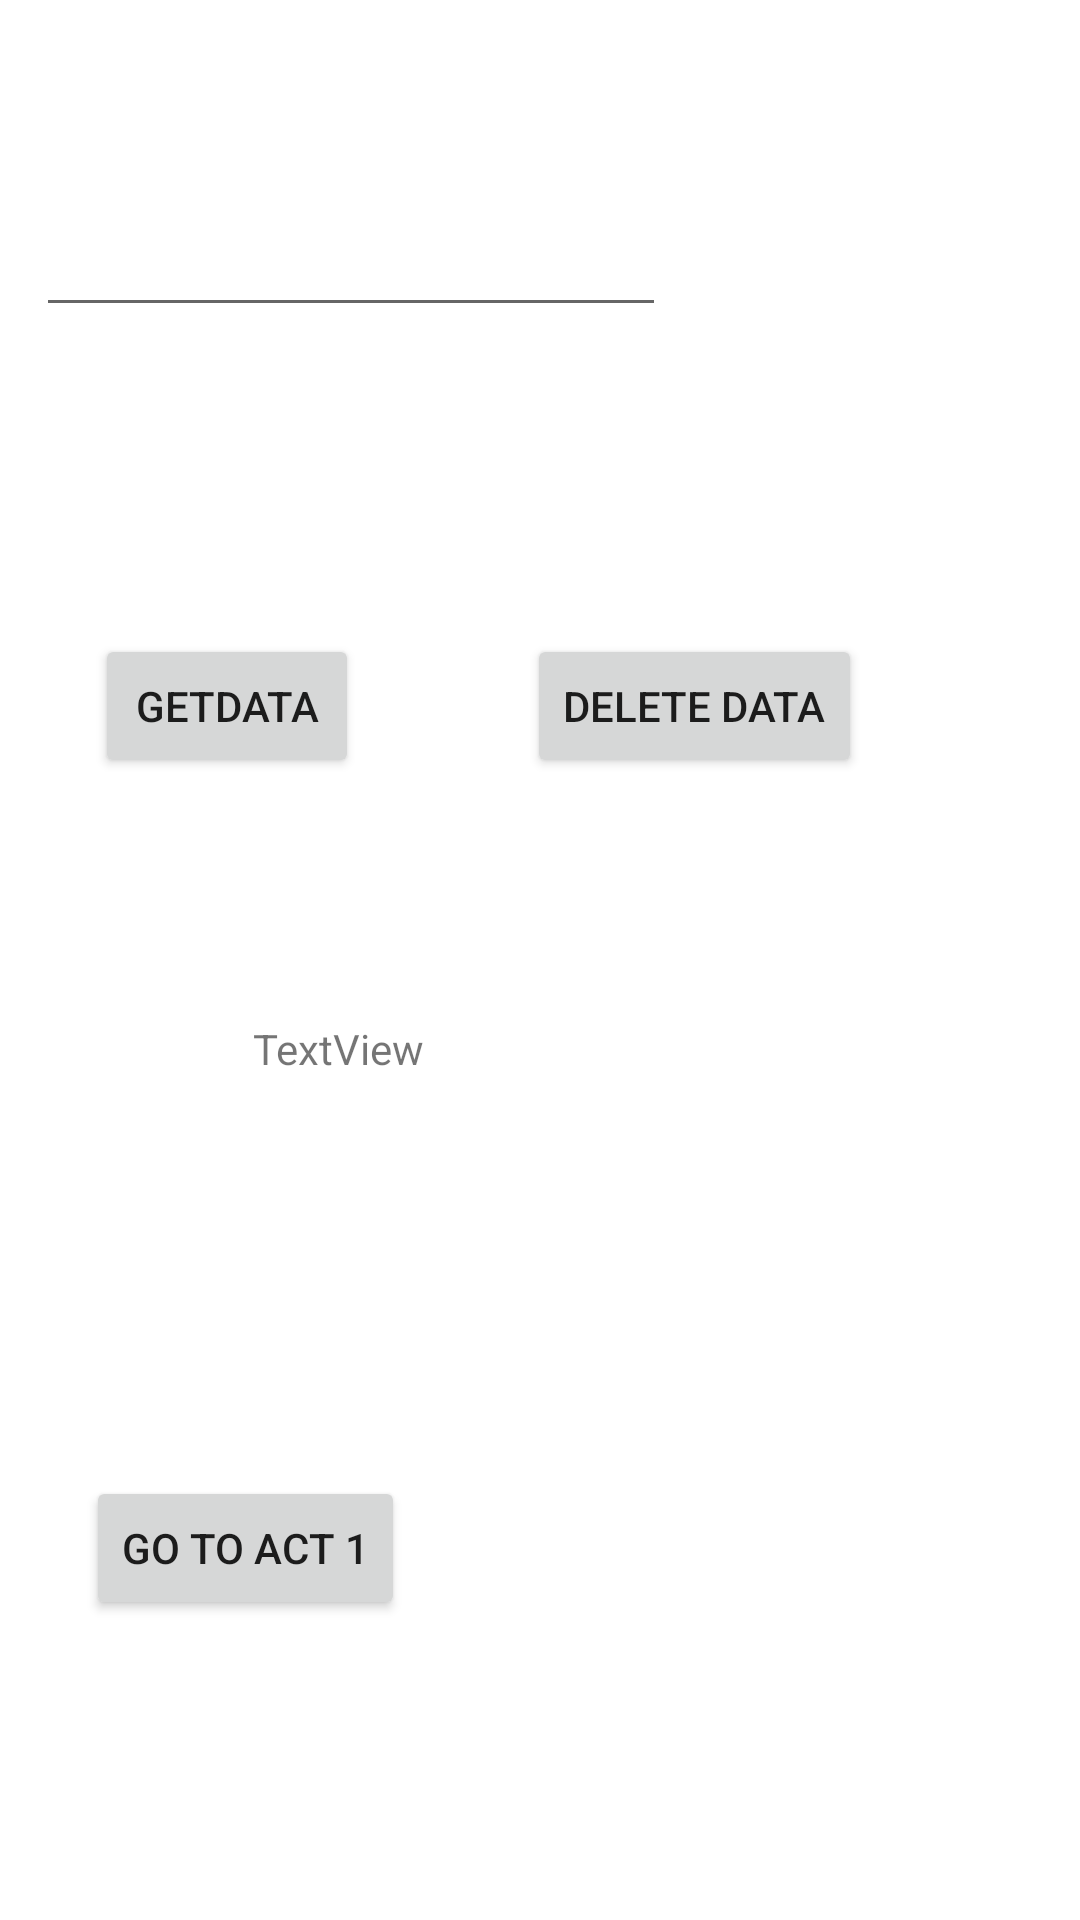

Write the Android layout XML for this screen, with the resource values it uses.
<!-- AndroidManifest.xml: application theme Theme.HerwisMidT2 -->
<!-- res/layout/activity_main3.xml -->
<?xml version="1.0" encoding="utf-8"?>
<androidx.constraintlayout.widget.ConstraintLayout xmlns:android="http://schemas.android.com/apk/res/android"
    xmlns:app="http://schemas.android.com/apk/res-auto"
    xmlns:tools="http://schemas.android.com/tools"
    android:layout_width="match_parent"
    android:layout_height="match_parent"
    tools:context=".MainActivity3">

    <EditText
        android:id="@+id/deletetxt"
        android:layout_width="wrap_content"
        android:layout_height="wrap_content"
        android:ems="10"
        android:inputType="textPersonName"
        android:text=""
        app:layout_constraintBottom_toBottomOf="parent"
        app:layout_constraintEnd_toEndOf="parent"
        app:layout_constraintHorizontal_bias="0.079"
        app:layout_constraintStart_toStartOf="parent"
        app:layout_constraintTop_toTopOf="parent"
        app:layout_constraintVertical_bias="0.113" />

    <Button
        android:id="@+id/getData"
        android:layout_width="wrap_content"
        android:layout_height="wrap_content"
        android:text="getData"
        app:layout_constraintBottom_toBottomOf="parent"
        app:layout_constraintEnd_toEndOf="parent"
        app:layout_constraintHorizontal_bias="0.116"
        app:layout_constraintStart_toStartOf="parent"
        app:layout_constraintTop_toTopOf="parent"
        app:layout_constraintVertical_bias="0.357" />

    <Button
        android:id="@+id/deleteData"
        android:layout_width="wrap_content"
        android:layout_height="wrap_content"
        android:text="Delete data"
        app:layout_constraintBottom_toBottomOf="parent"
        app:layout_constraintEnd_toEndOf="parent"
        app:layout_constraintHorizontal_bias="0.707"
        app:layout_constraintStart_toStartOf="parent"
        app:layout_constraintTop_toTopOf="parent"
        app:layout_constraintVertical_bias="0.357" />

    <TextView
        android:id="@+id/textlist"
        android:layout_width="wrap_content"
        android:layout_height="wrap_content"
        android:text=""
        app:layout_constraintBottom_toBottomOf="parent"
        app:layout_constraintEnd_toEndOf="parent"
        app:layout_constraintHorizontal_bias="0.104"
        app:layout_constraintStart_toStartOf="parent"
        app:layout_constraintTop_toTopOf="parent"
        app:layout_constraintVertical_bias="0.533" />

    <Button
        android:id="@+id/goAct11"
        android:layout_width="wrap_content"
        android:layout_height="wrap_content"
        android:text="go to act 1"
        app:layout_constraintBottom_toBottomOf="parent"
        app:layout_constraintEnd_toEndOf="parent"
        app:layout_constraintHorizontal_bias="0.113"
        app:layout_constraintStart_toStartOf="parent"
        app:layout_constraintTop_toTopOf="parent"
        app:layout_constraintVertical_bias="0.831" />

    <TextView
        android:id="@+id/deleted"
        android:layout_width="152dp"
        android:layout_height="33dp"
        android:text="TextView"
        app:layout_constraintBottom_toBottomOf="parent"
        app:layout_constraintEnd_toEndOf="parent"
        app:layout_constraintHorizontal_bias="0.405"
        app:layout_constraintStart_toStartOf="parent"
        app:layout_constraintTop_toTopOf="parent"
        app:layout_constraintVertical_bias="0.56" />
</androidx.constraintlayout.widget.ConstraintLayout>
<!-- resources referenced by this layout -->
<resources>
  <style name="Theme.HerwisMidT2" parent="Theme.MaterialComponents.DayNight.DarkActionBar">
          
          <item name="colorPrimary">@color/purple_500</item>
          <item name="colorPrimaryVariant">@color/purple_700</item>
          <item name="colorOnPrimary">@color/white</item>
          
          <item name="colorSecondary">@color/teal_200</item>
          <item name="colorSecondaryVariant">@color/teal_700</item>
          <item name="colorOnSecondary">@color/black</item>
          
          <item name="android:statusBarColor" tools:targetApi="l">?attr/colorPrimaryVariant</item>
          
      </style>
  <!-- not gathered from this repository: default colours our renderer supplied (Android Studio template values) -->
  <color name="purple_500">#FF6200EE</color>
  <color name="purple_700">#FF3700B3</color>
  <color name="teal_200">#FF03DAC5</color>
  <color name="teal_700">#FF018786</color>
  <color name="black">#FF000000</color>
  <color name="white">#FFFFFFFF</color>
</resources>
